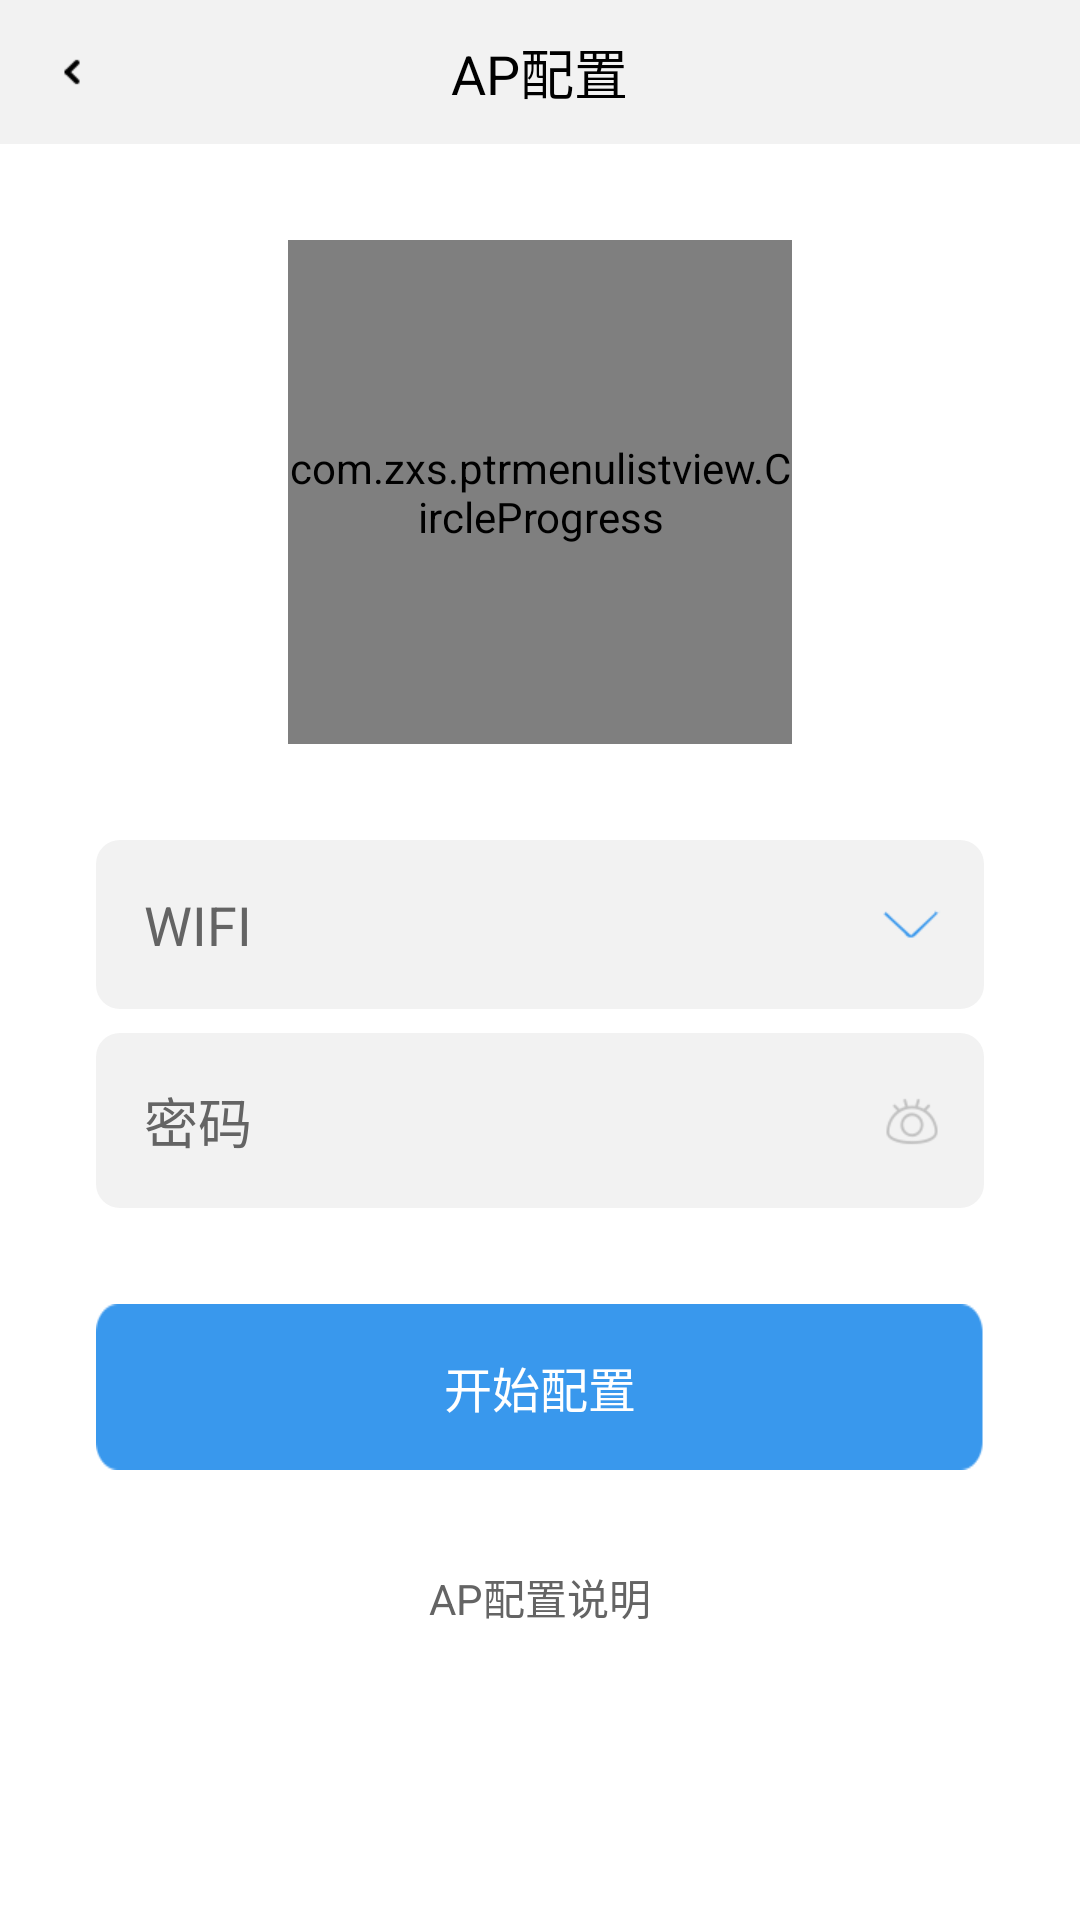

Produce the Android XML layout that renders to this screen, including the resource entries it uses.
<!-- AndroidManifest.xml: activity theme globalActTheme -->
<!-- res/layout/socketnewapconfig.xml -->
<?xml version="1.0" encoding="utf-8"?>

<LinearLayout xmlns:android="http://schemas.android.com/apk/res/android"
    android:layout_width="match_parent"
    android:layout_height="match_parent"
    android:orientation="vertical" >

    <RelativeLayout
        android:layout_width="fill_parent"
        android:layout_height="48dp"
        android:background="@color/grey" >

        <LinearLayout
            android:id="@+id/socketnewconfig_back"
            android:layout_width="48dp"
            android:layout_height="match_parent"
            android:gravity="center" >

            <ImageView
                android:layout_width="wrap_content"
                android:layout_height="wrap_content"
                android:background="@drawable/back" />
        </LinearLayout>

        <TextView
            android:id="@+id/socketconfig_name"
            android:layout_width="wrap_content"
            android:layout_height="wrap_content"
            android:layout_centerHorizontal="true"
            android:layout_centerInParent="true"
            android:layout_centerVertical="true"
            android:text="@string/device_new_ap"
            android:textColor="@color/black"
            android:textSize="18dp" />

        <ProgressBar
            android:id="@+id/socketnewconfig_refresjing"
            style="?android:attr/progressBarStyleSmall"
            android:layout_width="wrap_content"
            android:layout_height="wrap_content"
            android:layout_alignParentRight="true"
            android:layout_centerVertical="true"
            android:layout_marginLeft="30.0dip"
            android:layout_marginRight="20.0dip"
            android:layout_marginTop="10.0dip"
            android:indeterminate="true"
            android:visibility="gone" />

        <ImageButton
            android:id="@+id/socketnewconfig_refresh"
            android:layout_width="wrap_content"
            android:layout_height="wrap_content"
            android:layout_alignParentRight="true"
            android:layout_centerVertical="true"
            android:background="@android:color/transparent"
            android:src="@drawable/refresh_btn_normal"
            android:visibility="gone" />
    </RelativeLayout>

    <LinearLayout
        android:layout_width="fill_parent"
        android:layout_height="wrap_content"
        android:layout_margin="32.0dip"
        android:layout_gravity="center"
        android:orientation="vertical" >

        <RelativeLayout
            android:layout_width="fill_parent"
            android:layout_height="wrap_content"
            android:orientation="horizontal"
            android:visibility="visible" >
            
            <com.zxs.ptrmenulistview.CircleProgress 
                xmlns:zxs="http://schemas.android.com/apk/res/com.lishate"
                android:id="@+id/pbStart"
                android:layout_width="168dp"
                android:layout_height="168dp"
                android:layout_centerInParent="true"
                zxs:gz_sport_radius="72dp"/>

        </RelativeLayout>
        
        <LinearLayout
            android:id="@+id/llWifi"
            android:layout_width="fill_parent"
            android:layout_height="wrap_content"
            android:layout_marginTop="32dp"
            android:background="@drawable/edittext_grey"
            android:gravity="center_vertical" >

            <TextView
                android:layout_width="48dip"
                android:layout_height="wrap_content"
                android:layout_margin="16dp"
                android:text="@string/renwu_config_ssid"
                android:textColor="@color/grey_text"
                android:textSize="18sp" />

            <EditText
                android:id="@+id/socketnewconfig_edit_ssid"
                android:layout_width="0dp"
                android:layout_height="wrap_content"
                android:layout_weight="1" 
                android:background="@color/transprent"
                android:textColor="@color/grey_text"/>
            
            <ImageView 
                android:id="@+id/ivConfigList"
                android:layout_width="48dp"
                android:layout_height="wrap_content"
                android:src="@drawable/config_down"/>
        </LinearLayout>

        <LinearLayout
            android:layout_width="fill_parent"
            android:layout_height="wrap_content"
            android:layout_marginTop="8dp"
            android:gravity="center_vertical"
            android:background="@drawable/edittext_grey" >

            <TextView
                android:layout_width="48dip"
                android:layout_height="wrap_content"
                android:layout_margin="16dp"
                android:text="@string/renwu_config_password"
                android:textColor="@color/grey_text"
                android:textSize="18sp" />

            <EditText
                android:id="@+id/socketnewconfig_edit_pass"
                android:layout_width="0dip"
                android:layout_height="wrap_content"
                android:layout_weight="1"
                android:background="@color/transprent"
                android:inputType="textPassword"
                android:textColor="@color/grey_text" />
            
            <ImageView 
                android:id="@+id/ivShowPass"
                android:layout_width="48dp"
                android:layout_height="wrap_content"
                android:src="@drawable/password_hide"/>
        </LinearLayout>

        <LinearLayout
            android:layout_width="fill_parent"
            android:layout_height="wrap_content"
            android:orientation="horizontal"
            android:visibility="gone" >

            <CheckBox
                android:id="@+id/socketnewconfig_edit_showpass"
                style="@style/CustomCheckboxTheme"
                android:layout_width="50dp"
                android:layout_height="50dp"
                android:checked="false" />

            <TextView
                android:layout_width="wrap_content"
                android:layout_height="wrap_content"
                android:layout_marginLeft="10.0dip"
                android:text="@string/renwu_config_showpass" />
        </LinearLayout>

	       <Button
	           android:id="@+id/socketnewconfig_edit_config"
	           android:layout_width="match_parent"
	           android:layout_height="wrap_content"
	           android:layout_marginTop="32dp"
	           android:background="@drawable/button_blue"
	           android:padding="16dp"
	           android:text="@string/start_config"
	           android:textColor="@color/white"
	           android:textSize="16sp" />

        <LinearLayout
            android:layout_width="fill_parent"
            android:layout_height="wrap_content"
            android:layout_marginTop="32dp"
            android:gravity="center"
            android:orientation="vertical" >
            
            <TextView 
                android:id="@+id/tvConfigFail"
                android:layout_width="wrap_content"
                android:layout_height="wrap_content"
                android:text="@string/device_new_aphelp"
                android:textColor="@color/grey_text"/>

        </LinearLayout>
    </LinearLayout>

</LinearLayout>
<!-- resources referenced by this layout -->
<resources>
  <color name="black">#ff000000</color>
  <color name="grey">#fff2f2f2</color>
  <color name="grey_text">#ff646464</color>
  <color name="transprent">#00000000</color>
  <color name="white">#ffffffff</color>
  <!-- drawable back: png bitmap (drawable-hdpi, 10405 bytes) -->
  <!-- drawable button_blue: png bitmap (drawable-xhdpi, 1706 bytes) -->
  <!-- drawable config_down: png bitmap (drawable-xhdpi, 1450 bytes) -->
  <!-- drawable edittext_grey (drawable) -->
  <?xml version="1.0" encoding="utf-8"?>
  
  <shape xmlns:android="http://schemas.android.com/apk/res/android" >
      <solid 
          android:color="@color/grey"/>
      
      <corners 
          android:radius="8dp"/>
  </shape>
  <!-- drawable password_hide: png bitmap (drawable-xhdpi, 16499 bytes) -->
  <!-- drawable refresh_btn_normal: png bitmap (drawable-hdpi, 11260 bytes) -->
  <string name="device_new_ap">AP配置</string>
  <string name="device_new_aphelp">AP配置说明</string>
  <string name="renwu_config_password">密码</string>
  <string name="renwu_config_showpass">显示密码</string>
  <string name="renwu_config_ssid">WIFI</string>
  <string name="start_config">开始配置</string>
  <style name="CustomCheckboxTheme" parent="@android:style/Widget.CompoundButton.CheckBox">
          <item name="android:button">@drawable/pwdcheck</item>
      </style>
  <style name="globalActTheme" parent="@android:style/Theme.Light.NoTitleBar">
          <item name="android:windowBackground">@android:color/white</item>
          <item name="android:textColor">@android:color/black</item>
      </style>
  <!-- drawable pwdcheck (drawable) -->
  <?xml version="1.0" encoding="utf-8"?>
  
  <selector xmlns:android="http://schemas.android.com/apk/res/android" >
      <item android:drawable="@drawable/pwd_checked" android:state_checked="true"></item>  
      <item android:drawable="@drawable/pwd_checked" android:state_selected="true"></item>  
      <item android:drawable="@drawable/pwd_checked" android:state_pressed="true"></item>  
      <item android:drawable="@drawable/pwd_unchecked"></item>  
  </selector>
  <!-- drawable pwd_checked: png bitmap (drawable-hdpi, 988 bytes) -->
  <!-- drawable pwd_unchecked: png bitmap (drawable-hdpi, 830 bytes) -->
</resources>
